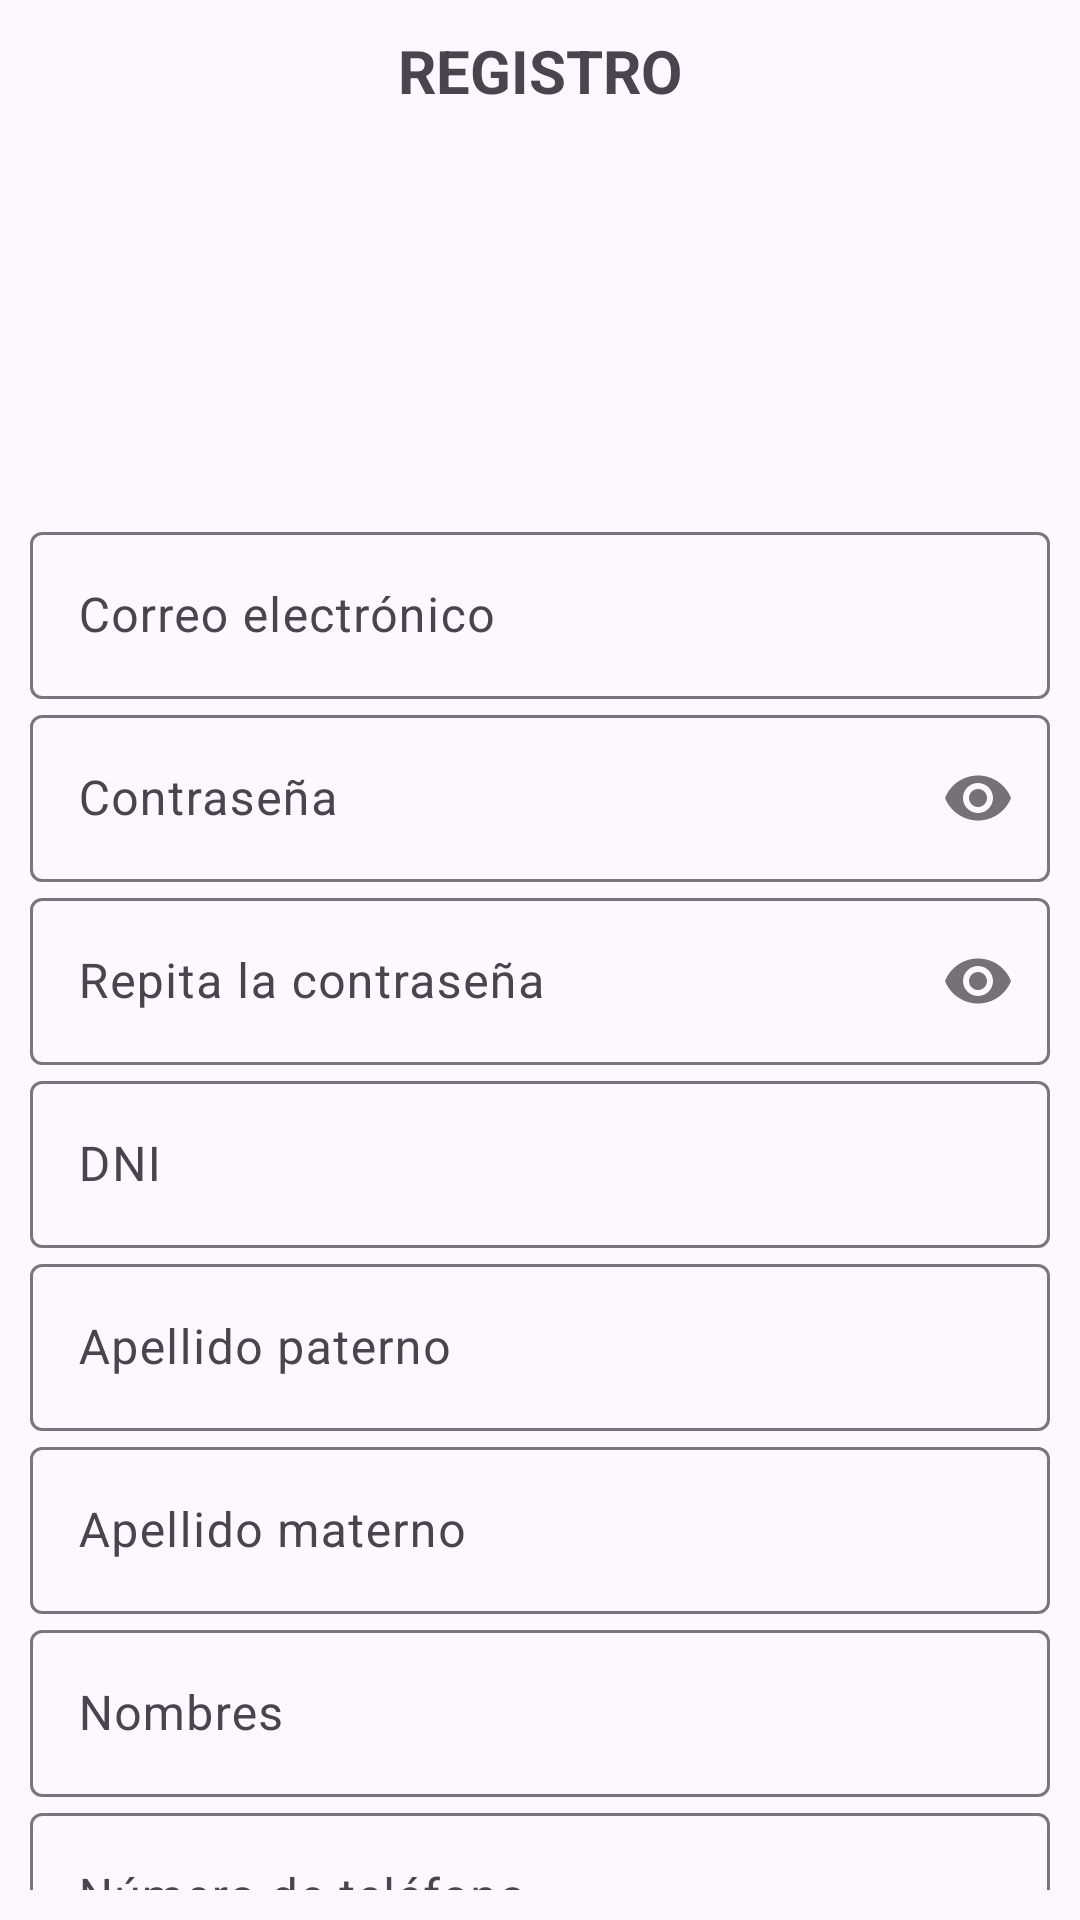

Android layout source for this screen:
<!-- AndroidManifest.xml: application theme Theme.AppOrientaciónVocacional -->
<!-- res/layout/activity_registro_admin.xml -->
<?xml version="1.0" encoding="utf-8"?>
<androidx.appcompat.widget.LinearLayoutCompat
    xmlns:android="http://schemas.android.com/apk/res/android"
    xmlns:app="http://schemas.android.com/apk/res-auto"
    xmlns:tools="http://schemas.android.com/tools"
    android:layout_width="match_parent"
    android:layout_height="match_parent"
    android:gravity="center"
    android:orientation="vertical"
    android:padding="10dp"
    tools:context=".RegistroAdminActivity">

    <ScrollView
        android:layout_width="match_parent"
        android:layout_height="match_parent"
        android:overScrollMode="never"
        android:scrollbars="none">

        <LinearLayout
            android:layout_width="match_parent"
            android:layout_height="wrap_content"
            android:orientation="vertical"
            android:gravity="center">

            <TextView
                android:text="@string/txt_registro"
                android:textAllCaps="true"
                android:textSize="20sp"
                android:textStyle="bold"
                android:layout_width="wrap_content"
                android:layout_height="wrap_content"/>

            <ImageView
                android:layout_width="100dp"
                android:layout_height="100dp"
                android:src="@drawable/registro_usuario"
                android:layout_marginTop="15dp"/>


            
            <com.google.android.material.textfield.TextInputLayout
                android:layout_marginTop="20dp"
                android:layout_width="match_parent"
                android:layout_height="wrap_content">

                <EditText
                    android:id="@+id/et_Email"
                    android:hint="@string/et_Email"
                    android:inputType="textEmailAddress"
                    android:layout_width="match_parent"
                    android:layout_height="wrap_content"/>


            </com.google.android.material.textfield.TextInputLayout>

            
            <com.google.android.material.textfield.TextInputLayout
                android:layout_width="match_parent"
                android:layout_height="wrap_content"
                app:passwordToggleEnabled="true">

                <EditText
                    android:id="@+id/et_Password"
                    android:hint="@string/et_Password"
                    android:inputType="textPassword"
                    android:layout_width="match_parent"
                    android:layout_height="wrap_content"/>

            </com.google.android.material.textfield.TextInputLayout>

            
            <com.google.android.material.textfield.TextInputLayout
                android:layout_width="match_parent"
                android:layout_height="wrap_content"
                app:passwordToggleEnabled="true">

                <EditText
                    android:id="@+id/et_R_Password"
                    android:hint="@string/et_R_Password"
                    android:inputType="textPassword"
                    android:layout_width="match_parent"
                    android:layout_height="wrap_content"/>

            </com.google.android.material.textfield.TextInputLayout>

            
            <com.google.android.material.textfield.TextInputLayout
                android:layout_width="match_parent"
                android:layout_height="wrap_content">

                <EditText
                    android:id="@+id/et_DNI"
                    android:hint="@string/et_DNI"
                    android:inputType="number"
                    android:layout_width="match_parent"
                    android:layout_height="wrap_content"/>

            </com.google.android.material.textfield.TextInputLayout>

            
            <com.google.android.material.textfield.TextInputLayout
                android:layout_width="match_parent"
                android:layout_height="wrap_content">

                <EditText
                    android:id="@+id/et_ApellidoPat"
                    android:hint="@string/et_ApellidoPat"
                    android:inputType="textCapWords|textPersonName"
                    android:layout_width="match_parent"
                    android:layout_height="wrap_content"/>

            </com.google.android.material.textfield.TextInputLayout>

            
            <com.google.android.material.textfield.TextInputLayout
                android:layout_width="match_parent"
                android:layout_height="wrap_content">

                <EditText
                    android:id="@+id/et_ApelidoMat"
                    android:hint="@string/et_ApellidoMat"
                    android:inputType="textCapWords|textPersonName"
                    android:layout_width="match_parent"
                    android:layout_height="wrap_content"/>

            </com.google.android.material.textfield.TextInputLayout>

            
            <com.google.android.material.textfield.TextInputLayout
                android:layout_width="match_parent"
                android:layout_height="wrap_content">

                <EditText
                    android:id="@+id/et_Nombres"
                    android:hint="@string/et_Nombres"
                    android:inputType="textCapWords|textPersonName"
                    android:layout_width="match_parent"
                    android:layout_height="wrap_content"/>

            </com.google.android.material.textfield.TextInputLayout>

            
            <com.google.android.material.textfield.TextInputLayout
                android:layout_width="match_parent"
                android:layout_height="wrap_content">

                <EditText
                    android:id="@+id/et_Telefono"
                    android:hint="@string/et_Telefono"
                    android:inputType="number"
                    android:layout_width="match_parent"
                    android:layout_height="wrap_content"/>

            </com.google.android.material.textfield.TextInputLayout>


            <com.google.android.material.button.MaterialButton
                android:id="@+id/btn_Registrar"
                android:text="@string/btn_Registrar"
                android:textAllCaps="true"
                android:layout_marginTop="15dp"
                app:cornerRadius="8dp"
                android:layout_width="250dp"
                android:layout_height="wrap_content"/>

        </LinearLayout>


    </ScrollView>
</androidx.appcompat.widget.LinearLayoutCompat>
<!-- resources referenced by this layout -->
<resources>
  <string name="btn_Registrar">Registrar</string>
  <string name="et_ApellidoMat">Apellido materno</string>
  <string name="et_ApellidoPat">Apellido paterno</string>
  <string name="et_DNI">DNI</string>
  <string name="et_Email">Correo electrónico</string>
  <string name="et_Nombres">Nombres</string>
  <string name="et_Password">Contraseña</string>
  <string name="et_R_Password">Repita la contraseña</string>
  <string name="et_Telefono">Número de teléfono</string>
  <string name="txt_registro">Registro</string>
  <style name="Theme.AppOrientaciónVocacional" parent="Base.Theme.AppOrientaciónVocacional" />
  <style name="Base.Theme.AppOrientaciónVocacional" parent="Theme.Material3.DayNight.NoActionBar">
          
          
      </style>
</resources>
